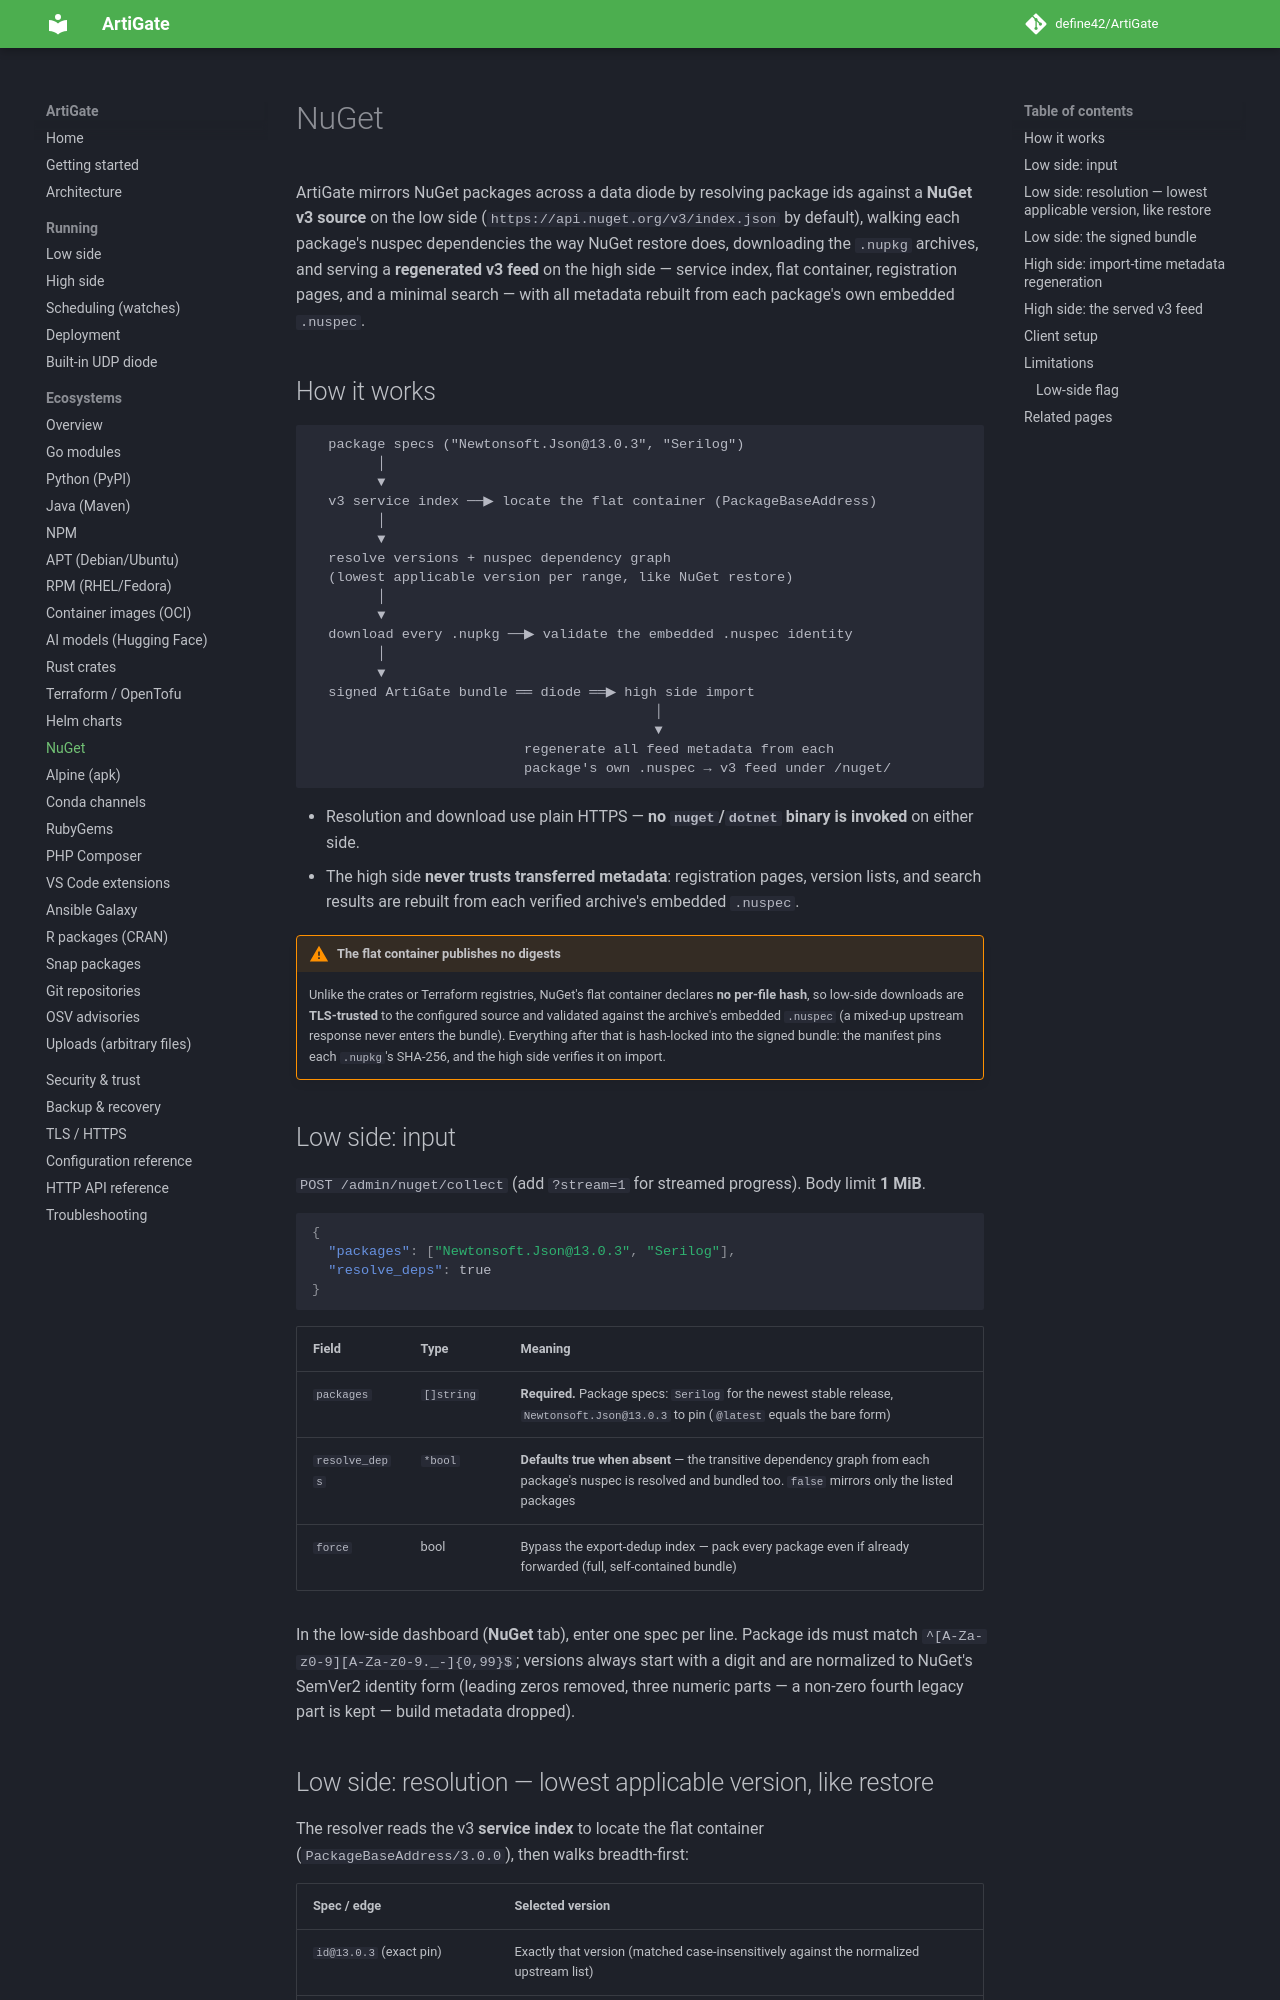

repository: define42/ArtiGate · page: ecosystems/nuget/index.html · generator: mkdocs

# NuGet

ArtiGate mirrors NuGet packages across a data diode by resolving package ids against a **NuGet v3 source** on the low side (`https://api.nuget.org/v3/index.json` by default), walking each package's nuspec dependencies the way NuGet restore does, downloading the `.nupkg` archives, and serving a **regenerated v3 feed** on the high side — service index, flat container, registration pages, and a minimal search — with all metadata rebuilt from each package's own embedded `.nuspec`.

## How it works

```text
  package specs ("Newtonsoft.Json@13.0.3", "Serilog")
        │
        ▼
  v3 service index ──▶ locate the flat container (PackageBaseAddress)
        │
        ▼
  resolve versions + nuspec dependency graph
  (lowest applicable version per range, like NuGet restore)
        │
        ▼
  download every .nupkg ──▶ validate the embedded .nuspec identity
        │
        ▼
  signed ArtiGate bundle ══ diode ══▶ high side import
                                          │
                                          ▼
                          regenerate all feed metadata from each
                          package's own .nuspec → v3 feed under /nuget/
```

- Resolution and download use plain HTTPS — **no `nuget`/`dotnet` binary is invoked** on either side.
- The high side **never trusts transferred metadata**: registration pages, version lists, and search results are rebuilt from each verified archive's embedded `.nuspec`.

!!! warning "The flat container publishes no digests"
    Unlike the crates or Terraform registries, NuGet's flat container declares **no per-file hash**, so low-side downloads are **TLS-trusted** to the configured source and validated against the archive's embedded `.nuspec` (a mixed-up upstream response never enters the bundle). Everything after that is hash-locked into the signed bundle: the manifest pins each `.nupkg`'s SHA-256, and the high side verifies it on import.

## Low side: input

`POST /admin/nuget/collect` (add `?stream=1` for streamed progress). Body limit **1 MiB**.

```json
{
  "packages": ["Newtonsoft.Json@13.0.3", "Serilog"],
  "resolve_deps": true
}
```

| Field | Type | Meaning |
|---|---|---|
| `packages` | `[]string` | **Required.** Package specs: `Serilog` for the newest stable release, `Newtonsoft.Json@13.0.3` to pin (`@latest` equals the bare form) |
| `resolve_deps` | `*bool` | **Defaults true when absent** — the transitive dependency graph from each package's nuspec is resolved and bundled too. `false` mirrors only the listed packages |
| `force` | bool | Bypass the export-dedup index — pack every package even if already forwarded (full, self-contained bundle) |

In the low-side dashboard (**NuGet** tab), enter one spec per line. Package ids must match `^[A-Za-z0-9][A-Za-z0-9._-]{0,99}$`; versions always start with a digit and are normalized to NuGet's SemVer2 identity form (leading zeros removed, three numeric parts — a non-zero fourth legacy part is kept — build metadata dropped).
